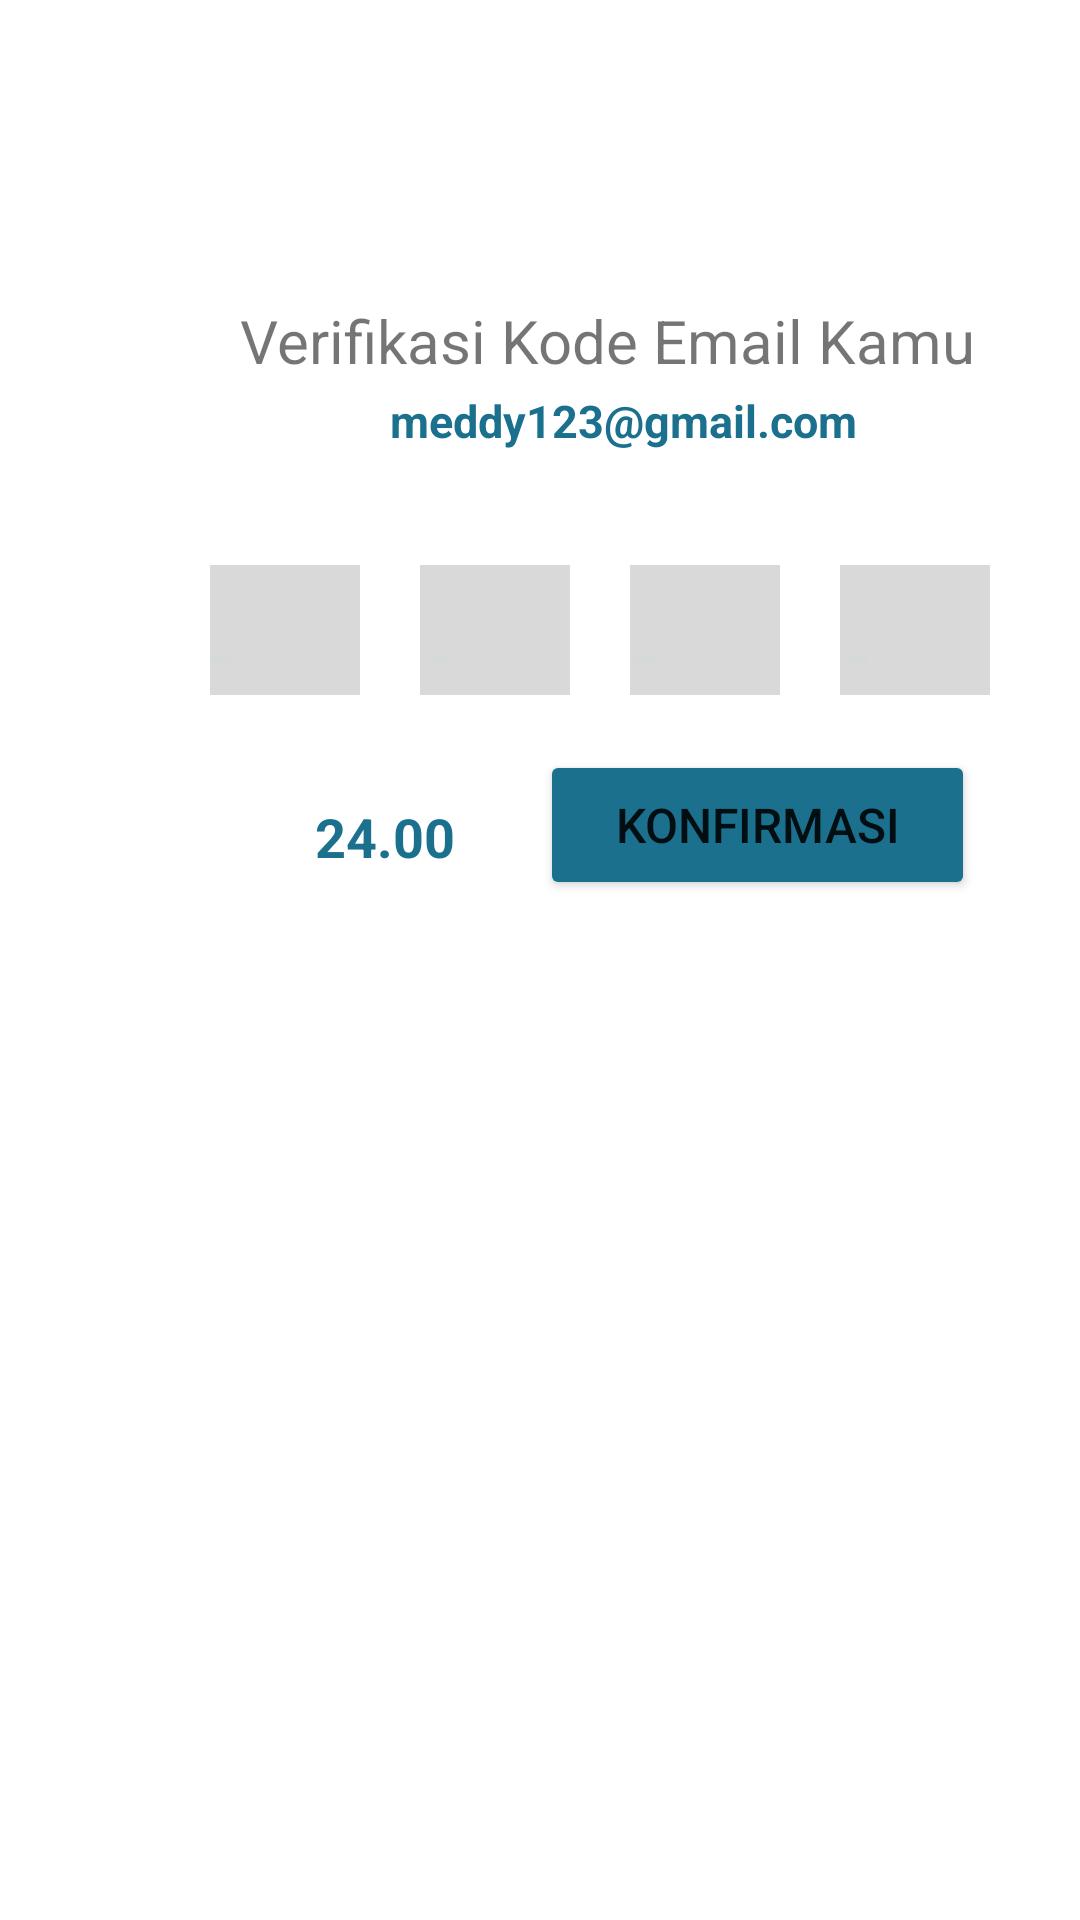

Here is an Android app screen rendered from its layout file. Give the layout XML and the strings, colors and styles it references.
<!-- AndroidManifest.xml: application theme Theme.AplikasiMeddy -->
<!-- res/layout/fragment_verifikasi.xml -->
<?xml version="1.0" encoding="utf-8"?>
<FrameLayout xmlns:android="http://schemas.android.com/apk/res/android"
    xmlns:app="http://schemas.android.com/apk/res-auto"
    xmlns:tools="http://schemas.android.com/tools"
    android:layout_width="match_parent"
    android:layout_height="match_parent"
    tools:context=".VerifikasiFragment">


    <TextView
        android:id="@+id/textView19"
        android:layout_width="wrap_content"
        android:layout_height="wrap_content"
        android:text="Verifikasi Kode Email Kamu"
        android:layout_marginTop="100dp"
        android:layout_marginLeft="80dp"
        android:textSize="20sp"/>

    <TextView
        android:id="@+id/textView20"
        android:layout_width="wrap_content"
        android:layout_height="wrap_content"
        android:text="meddy123@gmail.com"
        android:layout_marginTop="130dp"
        android:layout_marginLeft="130dp"
        android:layout_marginRight="50dp"
        android:textSize="15sp"
        android:textStyle="bold"
        android:textColor="#1B708E"/>

    <Button
        android:id="@+id/button"
        android:layout_width="145dp"
        android:layout_height="50dp"
        android:layout_marginLeft="180dp"
        android:layout_marginTop="250dp"
        android:layout_marginRight="60dp"
        android:text="Konfirmasi"
        android:textSize="16sp"
        android:backgroundTint="#1B708E"/>

    <EditText
        android:id="@+id/editTextTime"
        android:layout_width="48dp"
        android:layout_height="48dp"
        android:inputType="time"
        android:text="24.00"
        android:textStyle="bold"
        android:textColor="#1B708E"
        android:layout_marginLeft="105dp"
        android:layout_marginTop="255dp"
        android:layout_marginRight="60dp"
        android:background="@android:color/transparent"/>

    <ImageView
        android:id="@+id/imageView16"
        android:layout_width="50dp"
        android:layout_height="50dp"
        android:src="@drawable/img_37"
        android:layout_marginTop="185dp"
        android:layout_marginLeft="70dp"/>

    <EditText
        android:id="@+id/editText1"
        android:layout_width="48dp"
        android:layout_height="48dp"
        android:inputType="time"
        android:text="_"
        android:textStyle="bold"
        android:textColor="#D6D9DA"
        android:layout_marginLeft="70dp"
        android:layout_marginTop="188dp"
        android:layout_marginRight="60dp"
        android:background="@android:color/transparent"/>

    <ImageView
        android:id="@+id/imageView17"
        android:layout_width="50dp"
        android:layout_height="50dp"
        android:src="@drawable/img_37"
        android:layout_marginTop="185dp"
        android:layout_marginLeft="140dp"/>

    <EditText
        android:id="@+id/editText2"
        android:layout_width="48dp"
        android:layout_height="48dp"
        android:inputType="time"
        android:text="_"
        android:textStyle="bold"
        android:textColor="#D6D9DA"
        android:layout_marginLeft="142.5dp"
        android:layout_marginTop="188dp"
        android:layout_marginRight="60dp"
        android:background="@android:color/transparent"/>

    <ImageView
        android:id="@+id/imageView18"
        android:layout_width="50dp"
        android:layout_height="50dp"
        android:src="@drawable/img_37"
        android:layout_marginTop="185dp"
        android:layout_marginLeft="210dp"/>

    <EditText
        android:id="@+id/editText3"
        android:layout_width="48dp"
        android:layout_height="48dp"
        android:inputType="time"
        android:text="_"
        android:textStyle="bold"
        android:textColor="#D6D9DA"
        android:layout_marginLeft="211dp"
        android:layout_marginTop="188dp"
        android:layout_marginRight="60dp"
        android:background="@android:color/transparent"/>
    <ImageView
        android:id="@+id/imageView19"
        android:layout_width="50dp"
        android:layout_height="50dp"
        android:src="@drawable/img_37"
        android:layout_marginTop="185dp"
        android:layout_marginLeft="280dp"/>
    <EditText
        android:id="@+id/editText4"
        android:layout_width="48dp"
        android:layout_height="48dp"
        android:inputType="time"
        android:text="_"
        android:textStyle="bold"
        android:textColor="#D6D9DA"
        android:layout_marginLeft="281dp"
        android:layout_marginTop="188dp"
        android:layout_marginRight="60dp"
        android:background="@android:color/transparent"/>

</FrameLayout>
<!-- resources referenced by this layout -->
<resources>
  <!-- drawable img_37: png bitmap (drawable, 285 bytes) -->
  <style name="Theme.AplikasiMeddy" parent="Theme.MaterialComponents.DayNight.NoActionBar">
          
          <item name="colorPrimary">@color/primary</item>
          <item name="colorPrimaryVariant">@color/purple_700</item>
          <item name="colorOnPrimary">@color/white</item>
          
          <item name="colorSecondary">@color/teal_200</item>
          <item name="colorSecondaryVariant">@color/teal_700</item>
          <item name="colorOnSecondary">@color/black</item>
          
          <item name="android:statusBarColor">@color/purple_700</item>
          
      </style>
  <color name="primary">#1B708E</color>
  <color name="purple_700">#FF3700B3</color>
  <color name="white">#FFFFFFFF</color>
  <color name="teal_200">#FF03DAC5</color>
  <color name="teal_700">#FF018786</color>
  <color name="black">#FF000000</color>
</resources>
